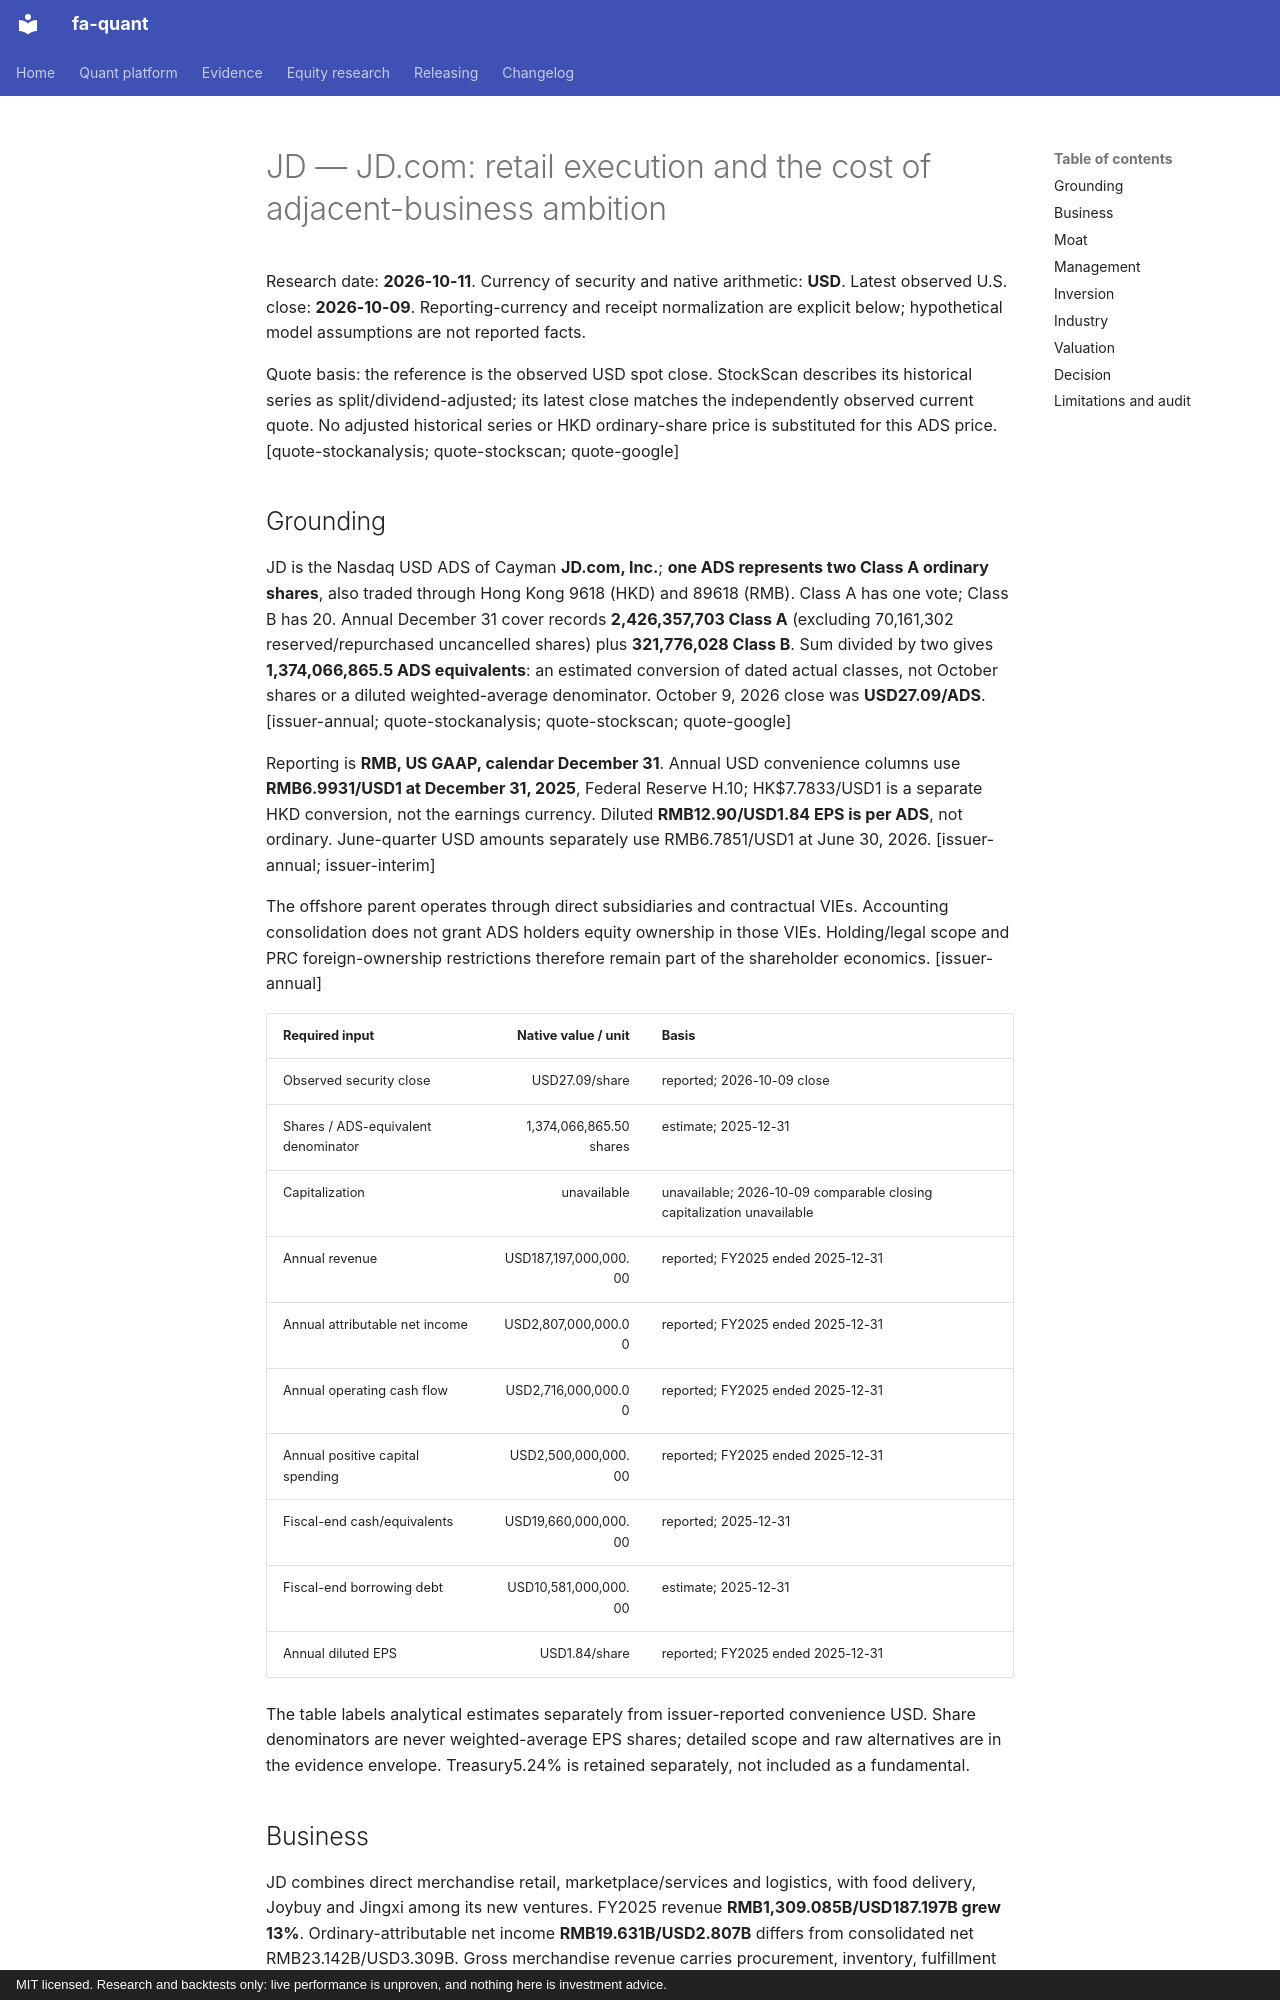

repository: BichengWang/financial-agent · page: research/tickers/JD/2026-10-11/report/index.html · generator: mkdocs · copyright: MIT licensed. Research and backtests only: live performance is unproven, and nothing here is investment advice.

# JD — JD.com: retail execution and the cost of adjacent-business ambition

Research date: **2026-10-11**. Currency of security and native arithmetic: **USD**. Latest observed U.S. close: **2026-10-09**. Reporting-currency and receipt normalization are explicit below; hypothetical model assumptions are not reported facts.

Quote basis: the reference is the observed USD spot close. StockScan describes its historical series as split/dividend-adjusted; its latest close matches the independently observed current quote. No adjusted historical series or HKD ordinary-share price is substituted for this ADS price. [quote-stockanalysis; quote-stockscan; quote-google]

## Grounding

JD is the Nasdaq USD ADS of Cayman **JD.com, Inc.**; **one ADS represents two Class A ordinary shares**, also traded through Hong Kong 9618 (HKD) and 89618 (RMB). Class A has one vote; Class B has 20. Annual December 31 cover records **2,426,357,703 Class A** (excluding 70,161,302 reserved/repurchased uncancelled shares) plus **321,776,028 Class B**. Sum divided by two gives **1,374,066,865.5 ADS equivalents**: an estimated conversion of dated actual classes, not October shares or a diluted weighted-average denominator. October 9, 2026 close was **USD27.09/ADS**. [issuer-annual; quote-stockanalysis; quote-stockscan; quote-google]

Reporting is **RMB, US GAAP, calendar December 31**. Annual USD convenience columns use **RMB6.9931/USD1 at December 31, 2025**, Federal Reserve H.10; HK$7.7833/USD1 is a separate HKD conversion, not the earnings currency. Diluted **RMB12.90/USD1.84 EPS is per ADS**, not ordinary. June-quarter USD amounts separately use RMB6.7851/USD1 at June 30, 2026. [issuer-annual; issuer-interim]

The offshore parent operates through direct subsidiaries and contractual VIEs. Accounting consolidation does not grant ADS holders equity ownership in those VIEs. Holding/legal scope and PRC foreign-ownership restrictions therefore remain part of the shareholder economics. [issuer-annual]

| Required input | Native value / unit | Basis |
|---|---:|---|
| Observed security close | USD27.09/share | reported; 2026-10-09 close |
| Shares / ADS-equivalent denominator | 1,374,066,865.50 shares | estimate; 2025-12-31 |
| Capitalization | unavailable | unavailable; 2026-10-09 comparable closing capitalization unavailable |
| Annual revenue | USD187,197,000,000.00 | reported; FY2025 ended 2025-12-31 |
| Annual attributable net income | USD2,807,000,000.00 | reported; FY2025 ended 2025-12-31 |
| Annual operating cash flow | USD2,716,000,000.00 | reported; FY2025 ended 2025-12-31 |
| Annual positive capital spending | USD2,500,000,000.00 | reported; FY2025 ended 2025-12-31 |
| Fiscal-end cash/equivalents | USD19,660,000,000.00 | reported; 2025-12-31 |
| Fiscal-end borrowing debt | USD10,581,000,000.00 | estimate; 2025-12-31 |
| Annual diluted EPS | USD1.84/share | reported; FY2025 ended 2025-12-31 |

The table labels analytical estimates separately from issuer-reported convenience USD. Share denominators are never weighted-average EPS shares; detailed scope and raw alternatives are in the evidence envelope. Treasury5.24% is retained separately, not included as a fundamental.
